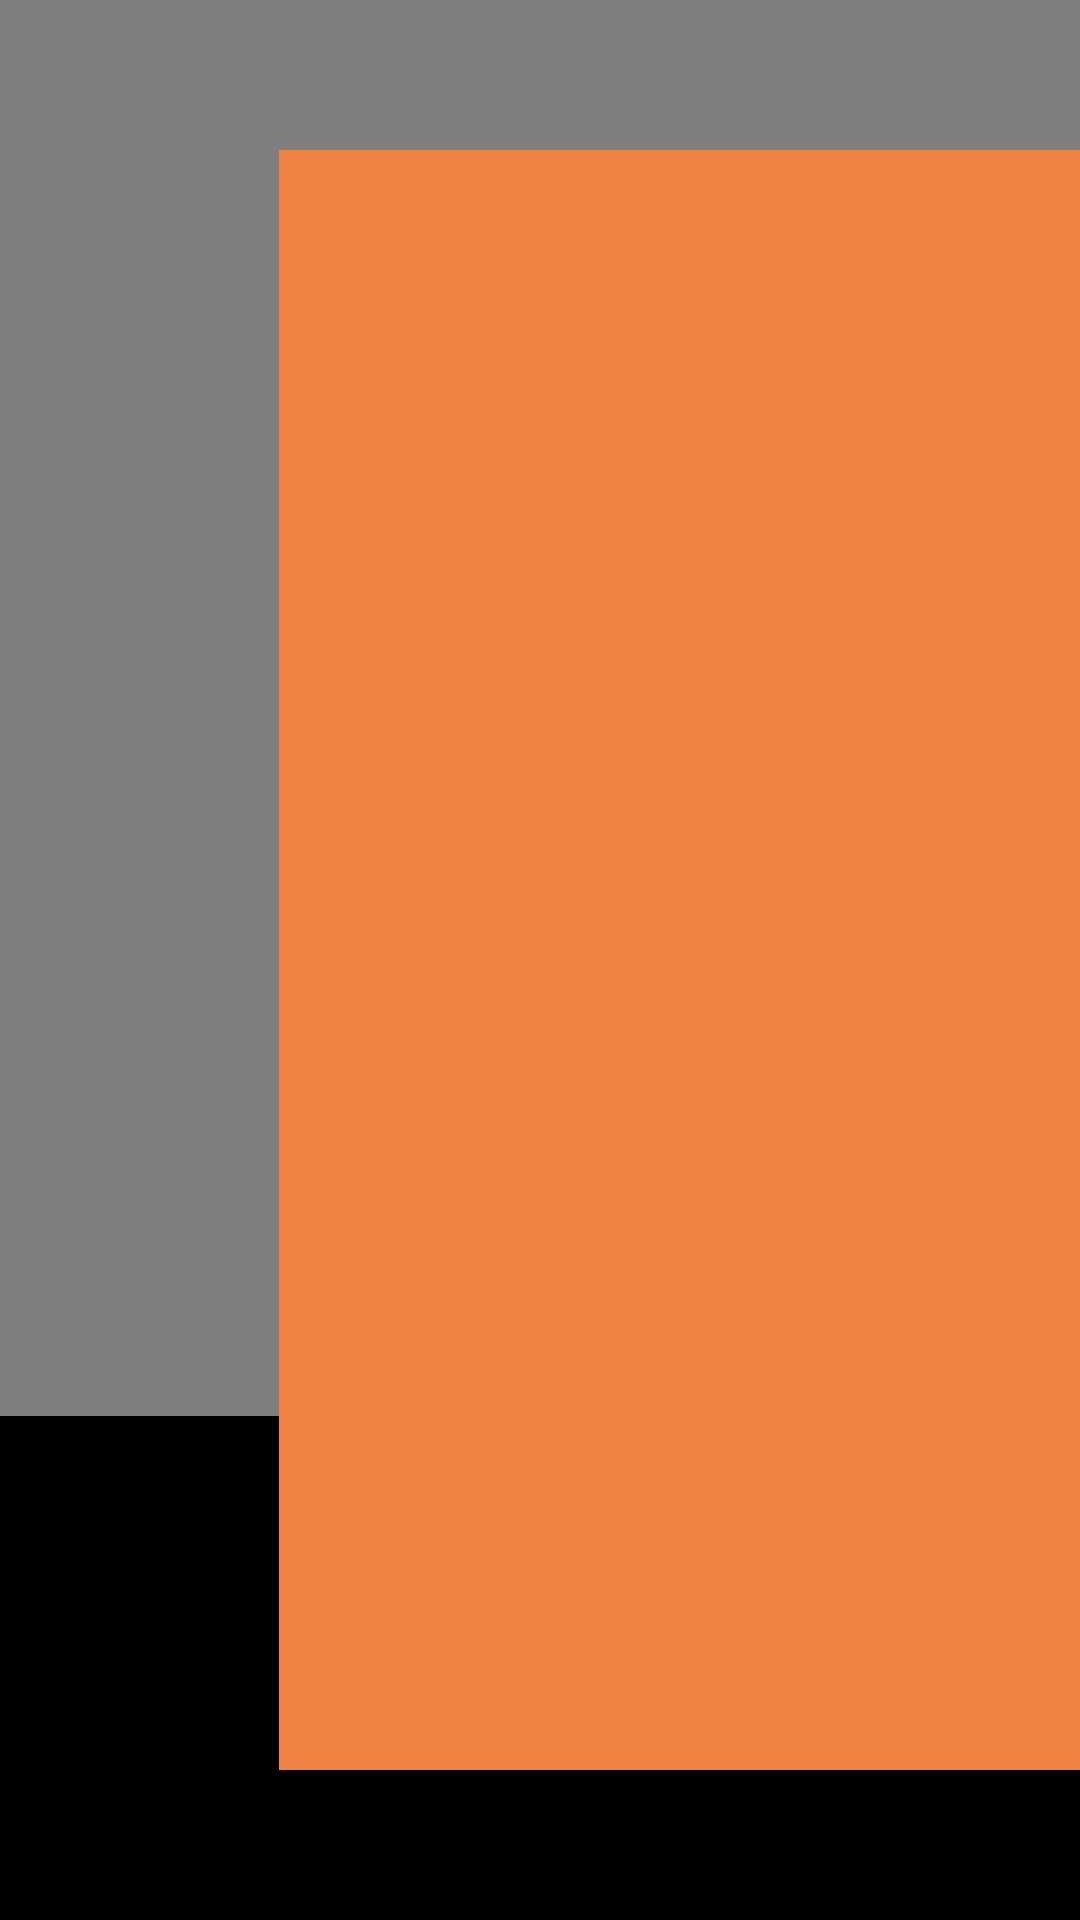

This screen was rendered from an Android layout file. Write that file and the resources it references.
<!-- AndroidManifest.xml: application theme Theme.ManoDelArtesanoGestionTurnosTV -->
<!-- res/layout/activity_ventana_principal.xml -->
<?xml version="1.0" encoding="utf-8"?>
<androidx.constraintlayout.widget.ConstraintLayout xmlns:android="http://schemas.android.com/apk/res/android"
    xmlns:app="http://schemas.android.com/apk/res-auto"
    xmlns:tools="http://schemas.android.com/tools"
    android:id="@+id/main"
    android:layout_width="match_parent"
    android:layout_height="match_parent"
    android:background="@color/black"
    tools:context=".VentanaPrincipal">
    
    <androidx.constraintlayout.widget.ConstraintLayout
        android:id="@+id/constraintLayout2"
        android:layout_width="693dp"
        android:layout_height="472dp"
        android:background="#FFF"
        app:layout_constraintStart_toStartOf="parent"
        app:layout_constraintTop_toTopOf="parent">

        <VideoView
            android:id="@+id/videoView"
            android:layout_width="0dp"
            android:layout_height="0dp"
            android:layout_margin="0dp"
            app:layout_constraintTop_toTopOf="parent"
            app:layout_constraintBottom_toBottomOf="parent"
            app:layout_constraintStart_toStartOf="parent"
            app:layout_constraintEnd_toEndOf="parent" />

    </androidx.constraintlayout.widget.ConstraintLayout>

    <androidx.constraintlayout.widget.ConstraintLayout
        android:id="@+id/constraintLayout3"
        android:layout_width="267dp"
        android:layout_height="540dp"
        android:background="#F08343"
        app:layout_constraintBottom_toBottomOf="parent"
        app:layout_constraintEnd_toEndOf="parent"
        app:layout_constraintTop_toTopOf="parent">

        <androidx.recyclerview.widget.RecyclerView
            android:id="@+id/RevTurnos"
            android:layout_width="match_parent"
            android:layout_height="wrap_content"
            app:layout_constraintEnd_toEndOf="parent"
            app:layout_constraintTop_toTopOf="parent" />

    </androidx.constraintlayout.widget.ConstraintLayout>

    <androidx.constraintlayout.widget.ConstraintLayout
        android:id="@+id/constraintLayout"
        android:layout_width="573dp"
        android:layout_height="68dp"
        android:background="@drawable/rounded_rigth"
        app:layout_constraintBottom_toBottomOf="parent"
        app:layout_constraintEnd_toStartOf="@+id/constraintLayout3">

        <TextView
            android:id="@+id/carruselText"
            android:layout_width="match_parent"
            android:layout_height="wrap_content"
            android:layout_margin="10dp"
            android:textColor="@color/black"
            android:textSize="25sp"
            android:ellipsize="marquee"
            android:focusable="true"
            android:focusableInTouchMode="true"
            android:marqueeRepeatLimit="marquee_forever"
            android:scrollHorizontally="true"
            android:singleLine="true"
            app:layout_constraintBottom_toBottomOf="parent"
            app:layout_constraintEnd_toEndOf="parent"
            app:layout_constraintStart_toStartOf="parent"
            app:layout_constraintTop_toTopOf="parent" />

    </androidx.constraintlayout.widget.ConstraintLayout>

    <androidx.constraintlayout.widget.ConstraintLayout
        android:layout_width="120dp"
        android:layout_height="68dp"
        android:background="@drawable/rounded_left"
        app:layout_constraintBottom_toBottomOf="parent"
        app:layout_constraintEnd_toStartOf="@+id/constraintLayout"
        app:layout_constraintStart_toStartOf="parent">

        <TextView
            android:id="@+id/txtHora"
            android:layout_width="match_parent"
            android:layout_height="wrap_content"
            android:layout_marginTop="5dp"
            android:text="12:00 PM"
            android:textAlignment="center"
            android:textSize="20dp"
            android:textColor="@color/black"
            android:textStyle="bold"
            android:layout_marginLeft="10dp"
            app:layout_constraintStart_toStartOf="parent"
            app:layout_constraintTop_toTopOf="parent" />

        <TextView
            android:id="@+id/txtFecha"
            android:layout_width="match_parent"
            android:layout_height="wrap_content"
            android:text="18/08/2025"
            android:textAlignment="center"
            android:textSize="20dp"
            android:textColor="@color/black"
            android:textStyle="bold"
            android:layout_marginLeft="10dp"
            app:layout_constraintBottom_toBottomOf="parent"
            app:layout_constraintTop_toBottomOf="@+id/txtHora" />

    </androidx.constraintlayout.widget.ConstraintLayout>

</androidx.constraintlayout.widget.ConstraintLayout>
<!-- resources referenced by this layout -->
<resources>
  <color name="black">#FF000000</color>
  <style name="Theme.ManoDelArtesanoGestionTurnosTV" parent="Base.Theme.ManoDelArtesanoGestionTurnosTV" />
  <style name="Base.Theme.ManoDelArtesanoGestionTurnosTV" parent="Theme.Material3.DayNight.NoActionBar">
          <item name="colorPrimary">@color/marron</item>
          <item name="colorPrimaryVariant">@color/marron</item>
          <item name="colorOnPrimary">@color/white</item>
          
          <item name="colorSecondary">@color/marron</item>
          <item name="colorSecondaryVariant">@color/marron</item>
          <item name="colorOnSecondary">@color/black</item>
          
          <item name="android:statusBarColor">?attr/colorPrimaryVariant</item>
          
      </style>
  <color name="marron">#804000</color>
  <color name="white">#FFFFFFFF</color>
</resources>
